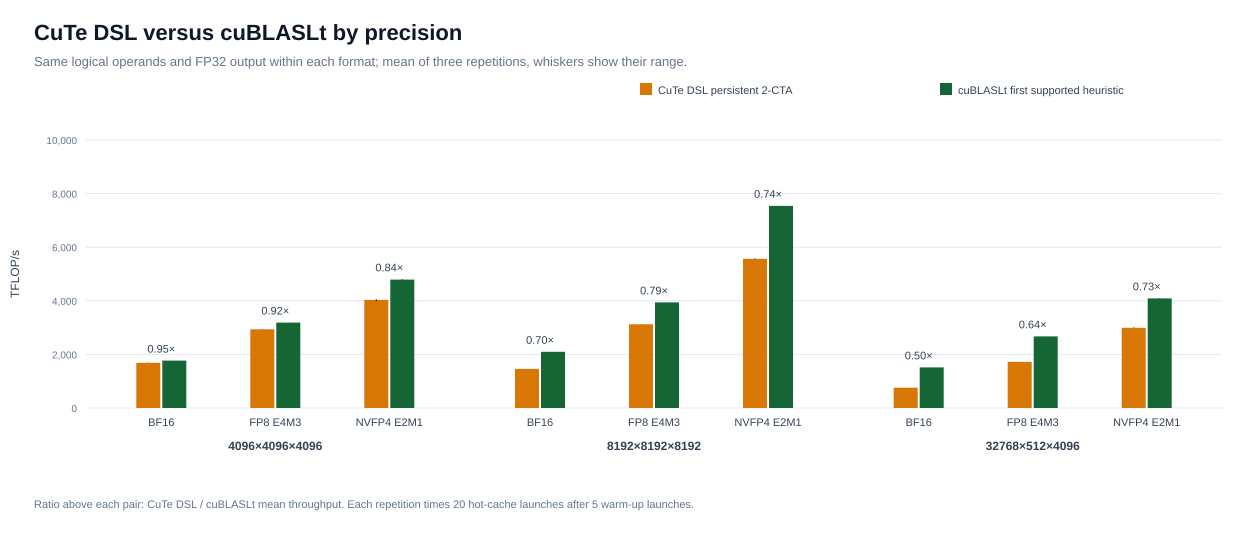

Data behind this chart, as committed beside it:
shape_index, shape_id, m, n, k, l, precision, implementation, comparison, input_dtype, scale_dtype, scale_block_elements, scale_layout, accumulator_dtype, output_dtype, alpha, beta, kernel, repetition_1_tflops, repetition_2_tflops, repetition_3_tflops, mean_tflops, stdev_tflops, cv_percent
0, 4096x4096x4096x1, 4096, 4096, 4096, 1, bf16, cutedsl, matched, BFloat16, , , , Float32, Float32, 1 (identity epilogue), 0 (C not read), PersistentDenseGemmKernel (dense_gemm_pe…, 1685, 1680, 1690, 1685, 5.371, 0.3188
0, 4096x4096x4096x1, 4096, 4096, 4096, 1, bf16, cublaslt, matched, CUDA_R_16BF, , , , CUBLAS_COMPUTE_32F, CUDA_R_32F, 1.0, 0.0, nvjet_sm103_tss_128x256_64x6_2x2_2cta_h_…, 1770, 1767, 1770, 1769, 1.471, 0.08317
0, 4096x4096x4096x1, 4096, 4096, 4096, 1, fp8, cutedsl, matched, Float8E4M3FN, , , , Float32, Float32, 1 (identity epilogue), 0 (C not read), PersistentDenseGemmKernel (dense_gemm_pe…, 2940, 2931, 2943, 2938, 6.704, 0.2282
0, 4096x4096x4096x1, 4096, 4096, 4096, 1, fp8, cublaslt, matched, CUDA_R_8F_E4M3, , , , CUBLAS_COMPUTE_32F, CUDA_R_32F, 1.0, 0.0, nvjet_sm103_qqsss_128x256_128x6_2x2_2cta…, 3181, 3192, 3192, 3188, 6.04, 0.1894
0, 4096x4096x4096x1, 4096, 4096, 4096, 1, nvfp4, cutedsl, matched, Float4E2M1FN, Float8E4M3FN, 16, 32x4x4 atoms; 128 rows x 4 blocks per 51…, Float32, Float32, 1 (identity epilogue), 0 (C not read), Sm103BlockScaledPersistentDenseGemmKerne…, 4049, 3989, 4061, 4033, 38.83, 0.9628
0, 4096x4096x4096x1, 4096, 4096, 4096, 1, nvfp4, cublaslt, matched, CUDA_R_4F_E2M1, CUDA_R_8F_UE4M3 (VEC16_UE4M3), 16, documented 1D block-scaling layout; 128 …, CUBLAS_COMPUTE_32F, CUDA_R_32F, 1.0, 0.0, nvjet_sm103_oosss_128x256_256x5_2x2_2cta…, 4777, 4795, 4802, 4791, 12.96, 0.2705
1, 8192x8192x8192x1, 8192, 8192, 8192, 1, bf16, cutedsl, matched, BFloat16, , , , Float32, Float32, 1 (identity epilogue), 0 (C not read), PersistentDenseGemmKernel (dense_gemm_pe…, 1461, 1458, 1458, 1459, 1.546, 0.106
1, 8192x8192x8192x1, 8192, 8192, 8192, 1, bf16, cublaslt, matched, CUDA_R_16BF, , , , CUBLAS_COMPUTE_32F, CUDA_R_32F, 1.0, 0.0, nvjet_sm103_tss_128x256_64x6_2x1_2cta_v_…, 2097, 2097, 2098, 2097, 0.633, 0.03018
1, 8192x8192x8192x1, 8192, 8192, 8192, 1, fp8, cutedsl, matched, Float8E4M3FN, , , , Float32, Float32, 1 (identity epilogue), 0 (C not read), PersistentDenseGemmKernel (dense_gemm_pe…, 3120, 3120, 3129, 3123, 5.021, 0.1608
1, 8192x8192x8192x1, 8192, 8192, 8192, 1, fp8, cublaslt, matched, CUDA_R_8F_E4M3, , , , CUBLAS_COMPUTE_32F, CUDA_R_32F, 1.0, 0.0, nvjet_sm103_qqsss_128x256_128x6_2x1_2cta…, 3942, 3945, 3936, 3941, 4.669, 0.1185
1, 8192x8192x8192x1, 8192, 8192, 8192, 1, nvfp4, cutedsl, matched, Float4E2M1FN, Float8E4M3FN, 16, 32x4x4 atoms; 128 rows x 4 blocks per 51…, Float32, Float32, 1 (identity epilogue), 0 (C not read), Sm103BlockScaledPersistentDenseGemmKerne…, 5550, 5576, 5579, 5569, 15.89, 0.2854
1, 8192x8192x8192x1, 8192, 8192, 8192, 1, nvfp4, cublaslt, matched, CUDA_R_4F_E2M1, CUDA_R_8F_UE4M3 (VEC16_UE4M3), 16, documented 1D block-scaling layout; 128 …, CUBLAS_COMPUTE_32F, CUDA_R_32F, 1.0, 0.0, cutlass3x_sm103_bstensorop_s256x256x96ge…, 7546, 7538, 7543, 7542, 4.073, 0.05401
2, 32768x512x4096x1, 32768, 512, 4096, 1, bf16, cutedsl, matched, BFloat16, , , , Float32, Float32, 1 (identity epilogue), 0 (C not read), PersistentDenseGemmKernel (dense_gemm_pe…, 757.4, 757, 758.5, 757.6, 0.791, 0.1044
2, 32768x512x4096x1, 32768, 512, 4096, 1, bf16, cublaslt, matched, CUDA_R_16BF, , , , CUBLAS_COMPUTE_32F, CUDA_R_32F, 1.0, 0.0, nvjet_sm103_tss_256x128_64x5_2x2_2cta_h_…, 1515, 1520, 1513, 1516, 3.579, 0.2361
2, 32768x512x4096x1, 32768, 512, 4096, 1, fp8, cutedsl, matched, Float8E4M3FN, , , , Float32, Float32, 1 (identity epilogue), 0 (C not read), PersistentDenseGemmKernel (dense_gemm_pe…, 1723, 1722, 1719, 1721, 2.268, 0.1318
2, 32768x512x4096x1, 32768, 512, 4096, 1, fp8, cublaslt, matched, CUDA_R_8F_E4M3, , , , CUBLAS_COMPUTE_32F, CUDA_R_32F, 1.0, 0.0, nvjet_sm103_qqsss_256x128_128x5_2x2_2cta…, 2671, 2676, 2671, 2673, 3.006, 0.1125
2, 32768x512x4096x1, 32768, 512, 4096, 1, nvfp4, cutedsl, matched, Float4E2M1FN, Float8E4M3FN, 16, 32x4x4 atoms; 128 rows x 4 blocks per 51…, Float32, Float32, 1 (identity epilogue), 0 (C not read), Sm103BlockScaledPersistentDenseGemmKerne…, 2993, 2979, 3006, 2993, 13.45, 0.4495
2, 32768x512x4096x1, 32768, 512, 4096, 1, nvfp4, cublaslt, matched, CUDA_R_4F_E2M1, CUDA_R_8F_UE4M3 (VEC16_UE4M3), 16, documented 1D block-scaling layout; 128 …, CUBLAS_COMPUTE_32F, CUDA_R_32F, 1.0, 0.0, nvjet_sm103_oosss_128x256_256x5_2x2_2cta…, 4080, 4098, 4086, 4088, 9.431, 0.2307
